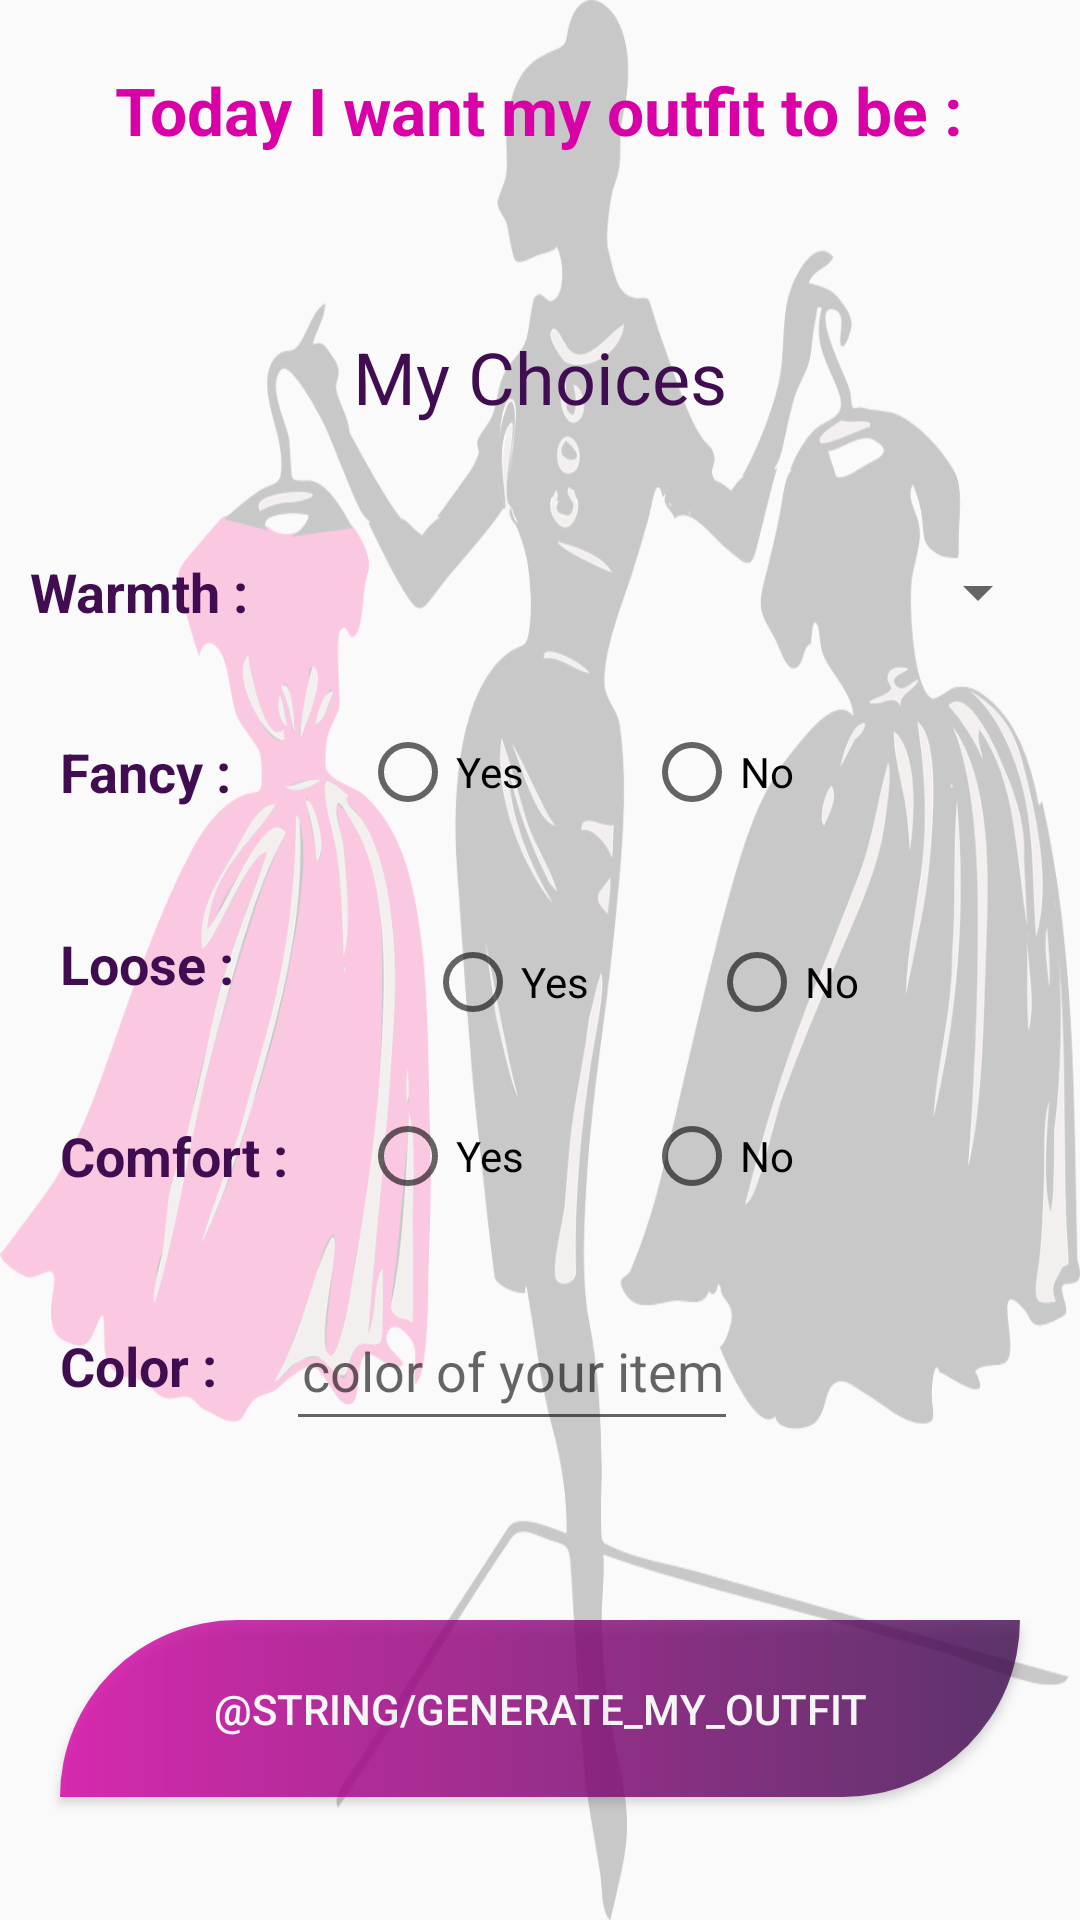

Here is an Android app screen rendered from its layout file. Give the layout XML and the strings, colors and styles it references.
<!-- AndroidManifest.xml: application theme Base.Theme.SmartWardrobe -->
<!-- res/layout/fragment_choose_outfit.xml -->
<?xml version="1.0" encoding="utf-8"?>
<androidx.constraintlayout.widget.ConstraintLayout xmlns:android="http://schemas.android.com/apk/res/android"
    xmlns:app="http://schemas.android.com/apk/res-auto"
    xmlns:tools="http://schemas.android.com/tools"
    android:layout_width="match_parent"
    android:layout_height="match_parent"
    android:background="@drawable/mannequin1"
    android:gravity="center"
    android:orientation="vertical"
    tools:context=".ChooseOutfit">


    <TextView
        android:id="@+id/iwantmyoutfit"
        android:layout_width="wrap_content"
        android:layout_height="wrap_content"
        android:text="@string/today_i_want_my_outfit_to_be"
        android:textColor="@color/pink"
        android:textSize="22sp"
        app:layout_constraintBottom_toBottomOf="parent"
        app:layout_constraintEnd_toEndOf="parent"
        app:layout_constraintHorizontal_bias="0.498"
        app:layout_constraintStart_toStartOf="parent"
        app:layout_constraintTop_toTopOf="parent"
        app:layout_constraintVertical_bias="0.036" />

    <TextView
        android:id="@+id/choices"
        android:layout_width="wrap_content"
        android:layout_height="wrap_content"
        android:text="@string/my_choices"
        android:textColor="@color/purple"
        android:textSize="24sp"
        app:layout_constraintBottom_toBottomOf="parent"
        app:layout_constraintEnd_toEndOf="parent"
        app:layout_constraintStart_toStartOf="parent"
        app:layout_constraintTop_toBottomOf="@+id/iwantmyoutfit"
        app:layout_constraintVertical_bias="0.104" />

    <LinearLayout
        android:id="@+id/layoutattributes"
        android:layout_width="match_parent"
        android:layout_height="wrap_content"
        android:layout_margin="10dp"
        android:orientation="vertical"
        app:layout_constraintBottom_toBottomOf="parent"
        app:layout_constraintEnd_toEndOf="parent"
        app:layout_constraintHorizontal_bias="0.0"
        app:layout_constraintStart_toStartOf="parent"
        app:layout_constraintTop_toBottomOf="@+id/choices"
        app:layout_constraintVertical_bias="0.129">

        <LinearLayout
            android:id="@+id/layoutwarmth"
            android:layout_width="match_parent"
            android:layout_height="50dp"
            android:orientation="horizontal">

            <TextView
                android:layout_width="0dp"
                android:layout_height="wrap_content"
                android:layout_gravity="center"
                android:layout_weight="2"
                android:text="@string/warmth"
                android:textColor="@color/purple"
                android:textSize="18sp" />

            <Spinner
                android:id="@+id/spinnerwarmth"
                android:layout_width="0dp"
                android:layout_height="50dp"
                android:layout_weight="6"
                android:gravity="center"
                android:spinnerMode="dialog" />
        </LinearLayout>


        <LinearLayout
            android:id="@+id/layoutfancy"
            android:layout_width="match_parent"
            android:layout_height="wrap_content"
            android:layout_margin="10dp"
            android:orientation="horizontal"
            app:layout_constraintBottom_toTopOf="@+id/layoutcolor"
            app:layout_constraintEnd_toEndOf="parent"
            app:layout_constraintHorizontal_bias="0.5"
            app:layout_constraintStart_toStartOf="parent"
            app:layout_constraintTop_toBottomOf="@+id/layoutloose"
            app:layout_constraintVertical_bias="0.5">

            <TextView
                android:layout_width="0dp"
                android:layout_height="wrap_content"
                android:layout_gravity="center"
                android:layout_weight="2"
                android:text="@string/fancy"
                android:textColor="@color/purple"
                android:textSize="18sp" />

            <RadioGroup
                android:id="@+id/layoutfancyradio"
                android:layout_width="0dp"
                android:layout_height="wrap_content"
                android:layout_weight="6"
                android:gravity="start"
                android:orientation="horizontal"
                android:paddingStart="20dp"
                tools:ignore="RtlSymmetry">

                <RadioButton
                    android:layout_width="wrap_content"
                    android:layout_height="50dp"
                    android:layout_marginEnd="40dp"
                    android:text="@string/yes" />

                <RadioButton
                    android:layout_width="wrap_content"
                    android:layout_height="50dp"
                    android:text="@string/no" />
            </RadioGroup>

        </LinearLayout>

        <LinearLayout
            android:id="@+id/layoutloose"
            android:layout_width="407dp"
            android:layout_height="38dp"
            android:layout_margin="10dp"
            android:orientation="horizontal"
            app:layout_constraintBottom_toTopOf="@+id/layoutfancy"
            app:layout_constraintEnd_toEndOf="parent"
            app:layout_constraintHorizontal_bias="0.5"
            app:layout_constraintStart_toStartOf="parent"
            app:layout_constraintTop_toBottomOf="@+id/layoutcomfort"
            app:layout_constraintVertical_bias="0.5">

            <TextView
                android:layout_width="0dp"
                android:layout_height="wrap_content"
                android:layout_gravity="center"
                android:layout_weight="2"
                android:text="@string/loose"
                android:textColor="@color/purple"
                android:textSize="18sp" />

            <RadioGroup
                android:id="@+id/layoutlooseradio"
                android:layout_width="0dp"
                android:layout_height="50dp"
                android:layout_weight="6"
                android:gravity="start"
                android:orientation="horizontal"
                android:paddingStart="20dp"
                tools:ignore="RtlSymmetry">

                <RadioButton
                    android:layout_width="wrap_content"
                    android:layout_height="50dp"
                    android:layout_marginEnd="40dp"
                    android:text="@string/yes" />

                <RadioButton
                    android:layout_width="wrap_content"
                    android:layout_height="48dp"
                    android:text="@string/no" />
            </RadioGroup>
        </LinearLayout>

        <LinearLayout
            android:id="@+id/layoutcomfort"
            android:layout_width="match_parent"
            android:layout_height="wrap_content"
            android:layout_margin="10dp"
            android:orientation="horizontal"
            app:layout_constraintBottom_toTopOf="@+id/layoutloose"
            app:layout_constraintEnd_toEndOf="parent"
            app:layout_constraintHorizontal_bias="0.0"
            app:layout_constraintStart_toStartOf="parent"
            app:layout_constraintTop_toBottomOf="@+id/layoutattributes"
            app:layout_constraintVertical_bias="0.5">

            <TextView
                android:layout_width="0dp"
                android:layout_height="wrap_content"
                android:layout_gravity="center"
                android:layout_weight="2"
                android:text="@string/comfort"
                android:textColor="@color/purple"
                android:textSize="18sp" />

            <RadioGroup
                android:id="@+id/layoutcomfortradio"
                android:layout_width="0dp"
                android:layout_height="50dp"
                android:layout_weight="6"
                android:gravity="start"
                android:orientation="horizontal"
                android:paddingStart="20dp"
                tools:ignore="RtlSymmetry">

                <RadioButton
                    android:layout_width="wrap_content"
                    android:layout_height="50dp"
                    android:layout_marginEnd="40dp"
                    android:text="@string/yes" />

                <RadioButton
                    android:layout_width="wrap_content"
                    android:layout_height="50dp"
                    android:text="@string/no" />
            </RadioGroup>
        </LinearLayout>

        <LinearLayout
            android:id="@+id/layoutcolor"
            android:layout_width="match_parent"
            android:layout_height="wrap_content"
            android:layout_margin="10dp"
            android:orientation="horizontal"
            app:layout_constraintBottom_toBottomOf="parent"
            app:layout_constraintEnd_toEndOf="parent"
            app:layout_constraintHorizontal_bias="0.526"
            app:layout_constraintStart_toStartOf="parent"
            app:layout_constraintTop_toBottomOf="@+id/layoutfancy"
            app:layout_constraintVertical_bias="0.5">

            <TextView
                android:id="@+id/color"
                android:layout_width="0dp"
                android:layout_height="wrap_content"
                android:layout_gravity="center"
                android:layout_weight="1"
                android:text="@string/color"
                android:textColor="@color/purple"
                android:textSize="18sp" />

            <EditText
                android:id="@+id/editcolor"
                android:layout_width="0dp"
                android:layout_height="50dp"
                android:layout_marginEnd="94dp"
                android:layout_weight="2"
                android:gravity="center"
                android:hint="@string/color_of_your_item"
                android:inputType="text"
                android:spinnerMode="dialog" />
        </LinearLayout>
    </LinearLayout>

    <Button
        android:id="@+id/buttongenerateoutfit"
        android:layout_width="match_parent"
        android:layout_height="wrap_content"
        android:layout_margin="20dp"
        android:alpha="0.8"
        android:background="@drawable/button"
        android:padding="20dp"
        android:text="@string/generate_my_outfit"
        android:textColor="@color/white"
        app:layout_constraintBottom_toBottomOf="parent"
        app:layout_constraintEnd_toEndOf="parent"
        app:layout_constraintHorizontal_bias="0.4"
        app:layout_constraintStart_toStartOf="parent"
        app:layout_constraintTop_toBottomOf="@+id/layoutattributes"
        app:layout_constraintVertical_bias="0.584" />

</androidx.constraintlayout.widget.ConstraintLayout>
<!-- resources referenced by this layout -->
<resources>
  <color name="pink">#D800A6</color>
  <color name="purple">#400D51</color>
  <color name="white">#FFFFFFFF</color>
  <!-- drawable button (drawable) -->
  <?xml version="1.0" encoding="utf-8"?>
  <shape xmlns:android="http://schemas.android.com/apk/res/android"
      android:shape="rectangle">
      <gradient
          android:type="linear"
          android:angle="360"
          android:startColor="@color/pink"
          android:endColor="@color/purple"/>
      <corners android:topLeftRadius="60dp"
          android:bottomRightRadius="60dp"/>
  </shape>
  <!-- drawable mannequin1: png bitmap (drawable, 212378 bytes) -->
  <string name="color"><b>Color :</b></string>
  <string name="color_of_your_item">color of your item</string>
  <string name="comfort"><b>Comfort :</b></string>
  <string name="fancy"><b>Fancy :</b></string>
  <string name="loose"><b>Loose :</b></string>
  <string name="my_choices">My Choices</string>
  <string name="no">No</string>
  <string name="today_i_want_my_outfit_to_be"><b>Today I want my outfit to be :</b></string>
  <string name="warmth"><b>Warmth :</b></string>
  <string name="yes">Yes</string>
  <style name="Base.Theme.SmartWardrobe" parent="Theme.AppCompat.Light.NoActionBar">
          
          
          <item name="colorOnPrimary">@color/white</item>
          <item name="colorPrimary">@color/colorPrimary</item>
          <item name="colorPrimaryDark">@color/colorPrimaryDark</item>
          <item name="colorAccent">@color/colorAccent</item>
          <item name="colorSecondary">@color/colorSecondary</item>
          <item name="colorOnSecondary">@color/white</item>
      </style>
  <color name="colorPrimary">#D800A6</color>
  <color name="colorPrimaryDark">#400D51</color>
  <color name="colorAccent">#FF7777</color>
</resources>
